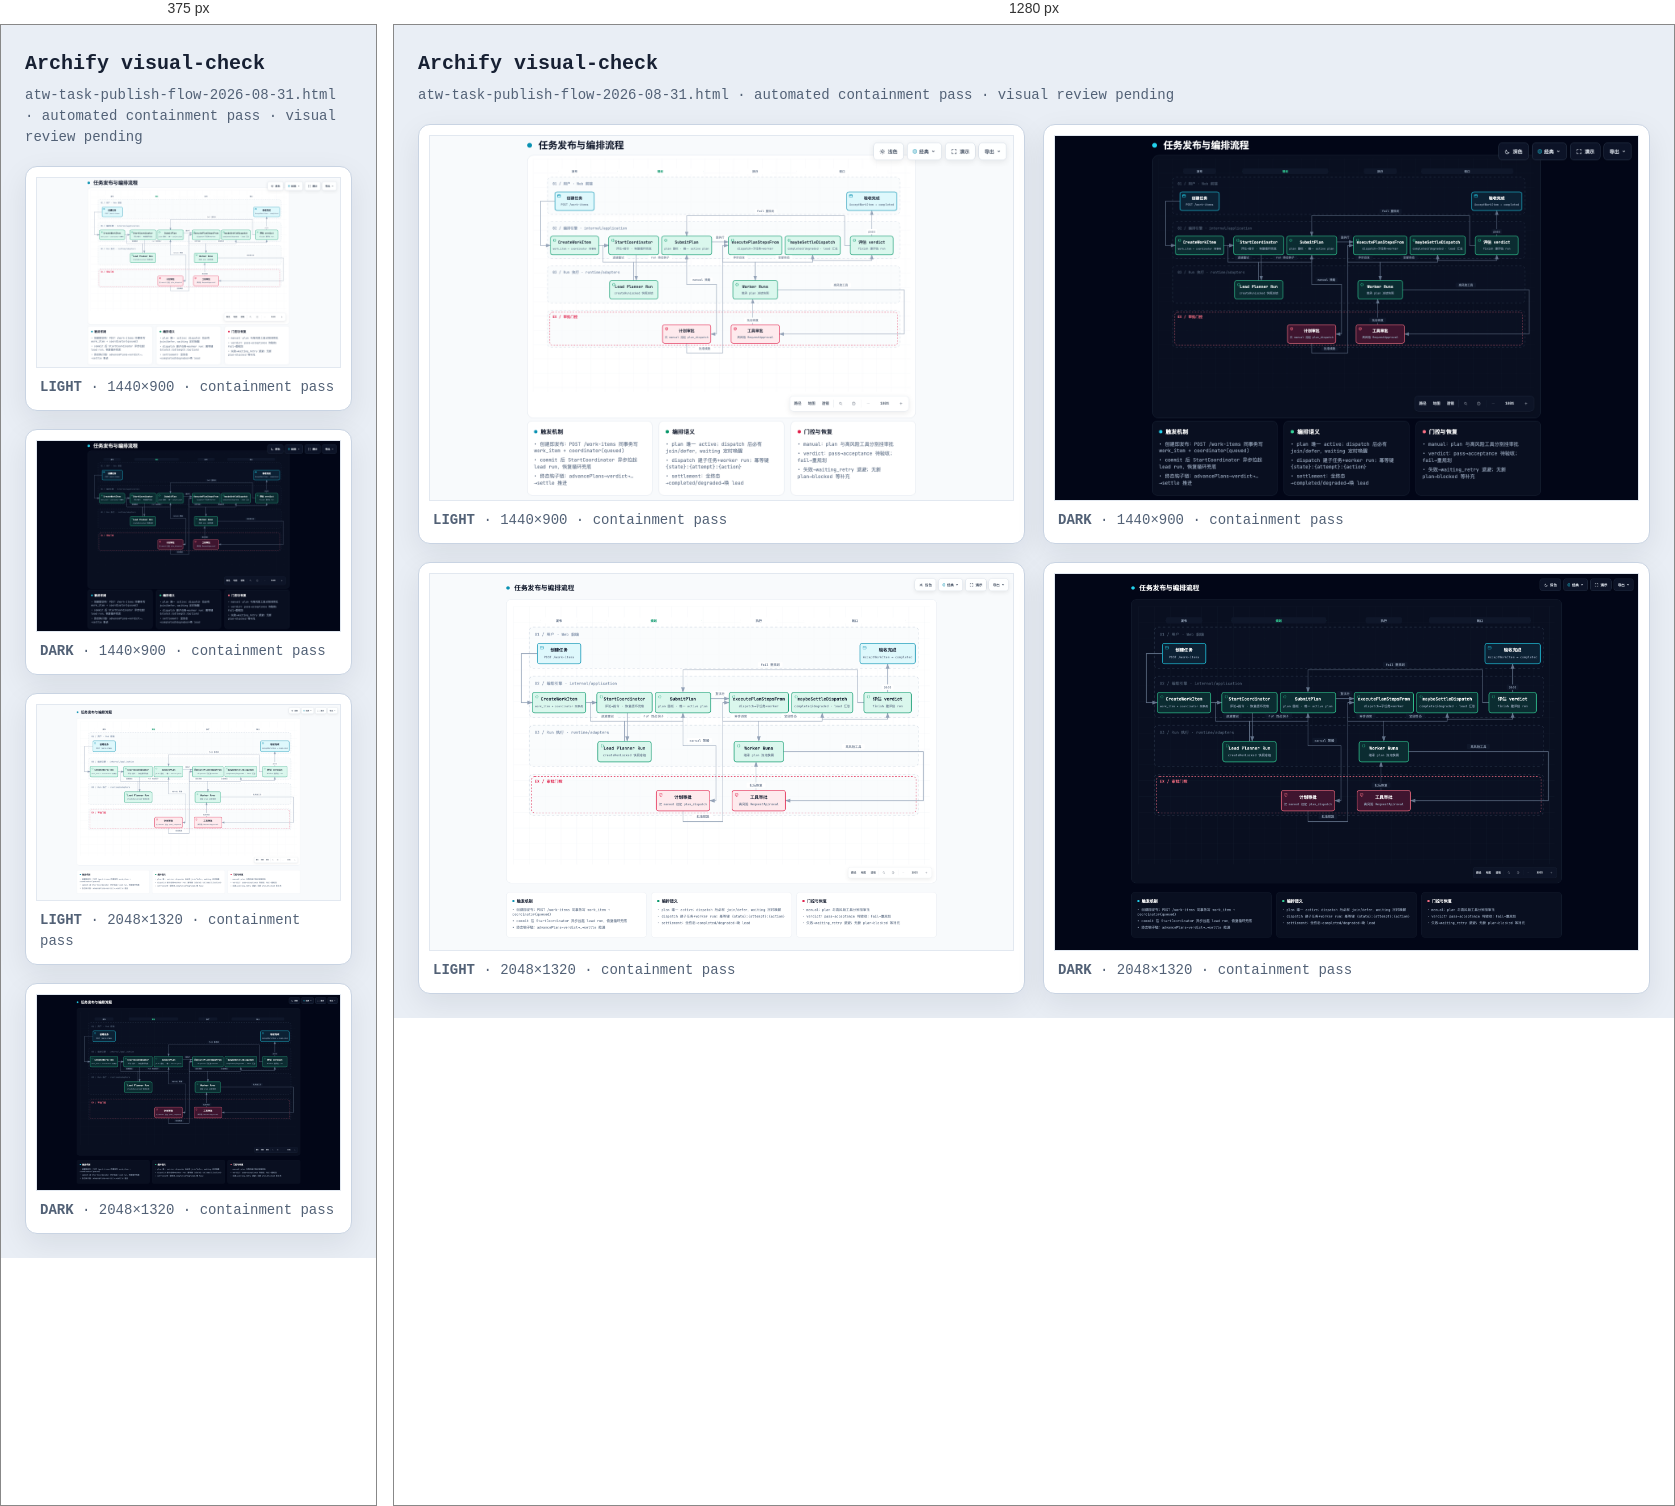
Rendered at 375 px and 1280 px, left to right.

<!-- file: atw-task-publish-flow-2026-08-31.visual-check.html -->
<!doctype html>
<html lang="en">
<head>
<meta charset="utf-8">
<meta name="viewport" content="width=device-width,initial-scale=1">
<title>Archify visual-check · atw-task-publish-flow-2026-08-31.html</title>
<style>
*{box-sizing:border-box}body{margin:0;padding:24px;background:#e9eef5;color:#172033;font:14px/1.5 ui-monospace,SFMono-Regular,Menlo,Consolas,monospace}header{max-width:1500px;margin:0 auto 18px}h1{margin:0 0 6px;font-size:20px}p{margin:0;color:#526176}.grid{max-width:1500px;margin:auto;display:grid;grid-template-columns:repeat(2,minmax(0,1fr));gap:18px}figure{margin:0;padding:10px;background:white;border:1px solid #c9d4e3;border-radius:12px;box-shadow:0 10px 30px rgba(15,23,42,.08)}img{display:block;width:100%;height:auto;border:1px solid #e2e8f0}figcaption{padding:9px 4px 2px;color:#526176}@media(max-width:900px){.grid{grid-template-columns:1fr}}
</style>
</head>
<body>
<header><h1>Archify visual-check</h1><p>atw-task-publish-flow-2026-08-31.html · automated containment pass · visual review pending</p></header>
<main class="grid">
      <figure>
        <img src="atw-task-publish-flow-2026-08-31.visual-check.1440x900.light.png" alt="light 1440 by 900">
        <figcaption><strong>LIGHT</strong> · 1440×900 · containment pass</figcaption>
      </figure>
      <figure>
        <img src="atw-task-publish-flow-2026-08-31.visual-check.1440x900.dark.png" alt="dark 1440 by 900">
        <figcaption><strong>DARK</strong> · 1440×900 · containment pass</figcaption>
      </figure>
      <figure>
        <img src="atw-task-publish-flow-2026-08-31.visual-check.2048x1320.light.png" alt="light 2048 by 1320">
        <figcaption><strong>LIGHT</strong> · 2048×1320 · containment pass</figcaption>
      </figure>
      <figure>
        <img src="atw-task-publish-flow-2026-08-31.visual-check.2048x1320.dark.png" alt="dark 2048 by 1320">
        <figcaption><strong>DARK</strong> · 2048×1320 · containment pass</figcaption>
      </figure>
</main>
</body>
</html>